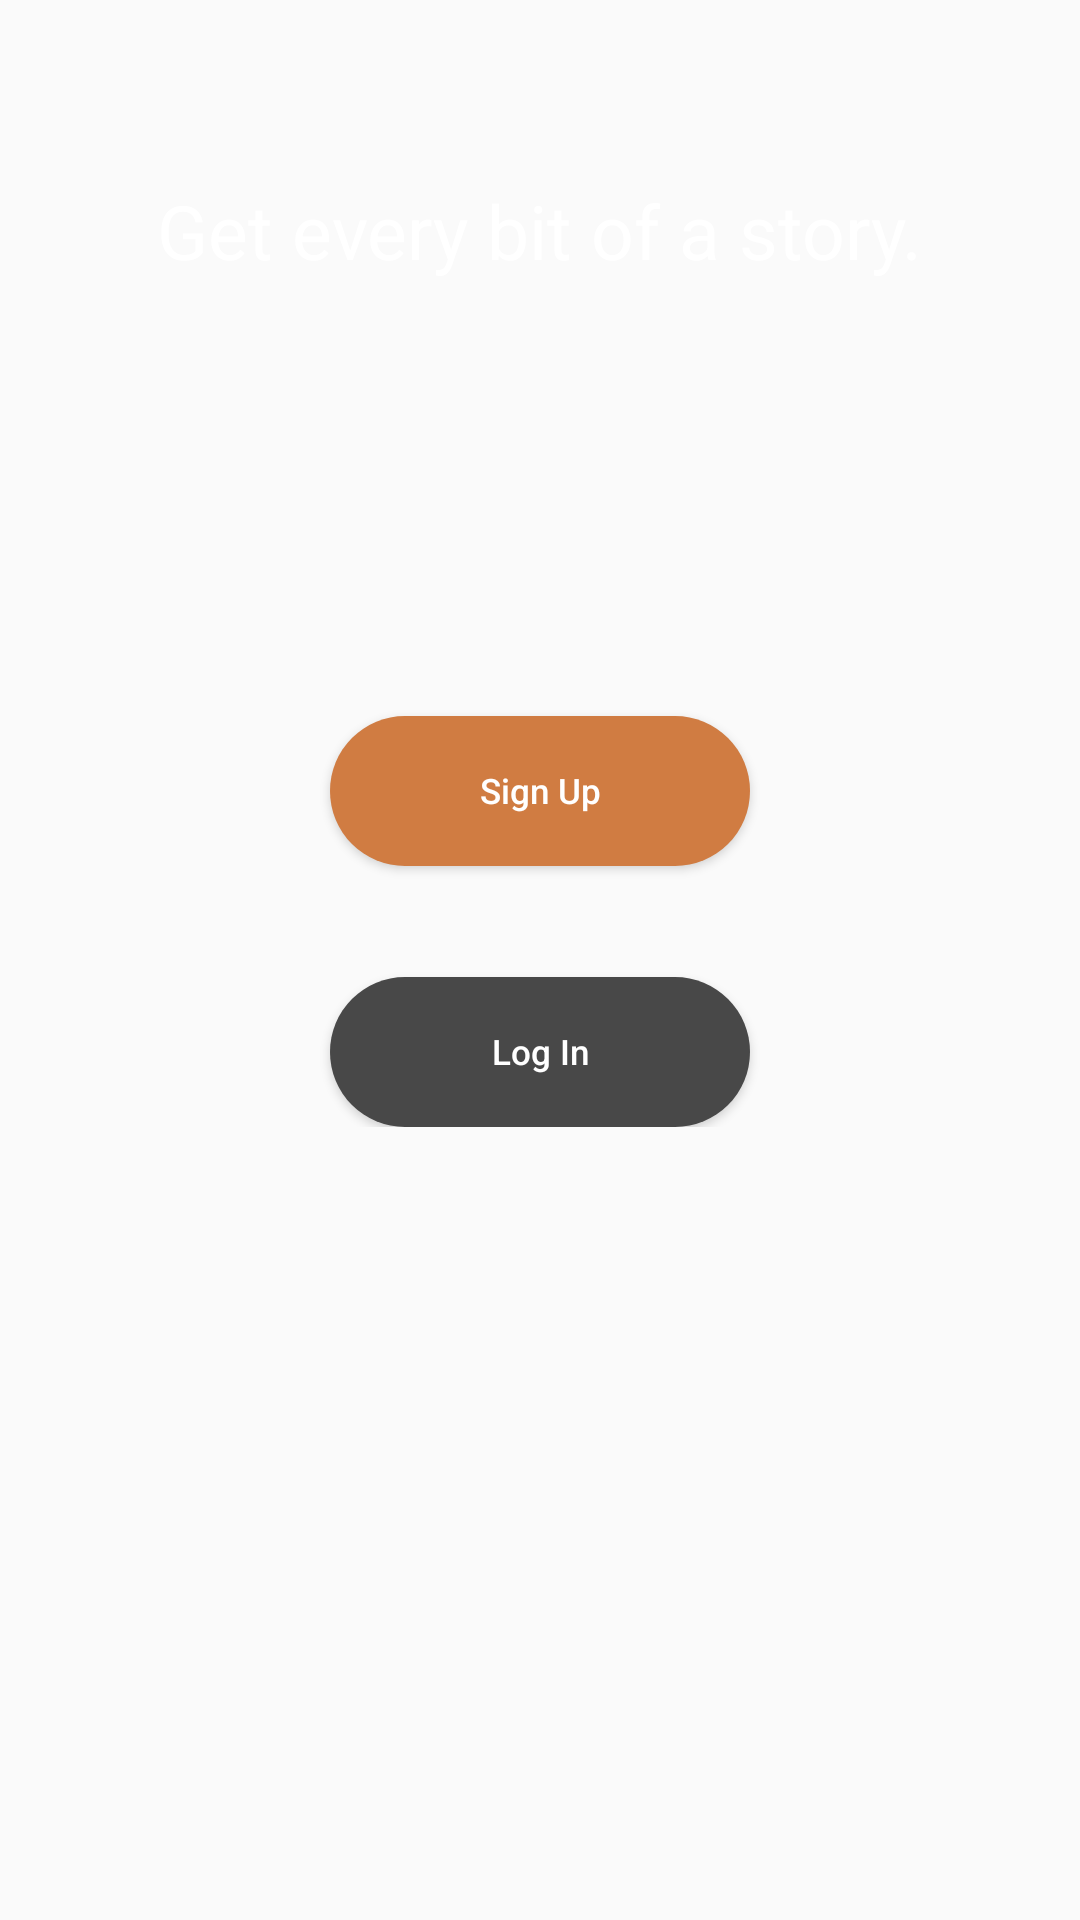

Layout XML and referenced resources for this Android screen:
<!-- AndroidManifest.xml: application theme AppTheme -->
<!-- res/layout/login.xml -->
<?xml version="1.0" encoding="utf-8"?>
<RelativeLayout xmlns:android="http://schemas.android.com/apk/res/android"
    android:orientation="vertical" android:layout_width="match_parent"
    android:layout_height="match_parent"
    android:background="@drawable/splash_bg">


    <ScrollView
        android:layout_width="match_parent"
        android:layout_height="match_parent"
        android:id="@+id/scrollView">

        <RelativeLayout xmlns:android="http://schemas.android.com/apk/res/android"
            android:layout_width="match_parent"
            android:layout_height="match_parent">
            <ImageView
                android:layout_width="wrap_content"
                android:layout_height="wrap_content"
                android:id="@+id/imageView3"
                android:src="@drawable/splash_logo"
                android:layout_alignParentTop="true"
                android:layout_centerHorizontal="true"
                android:layout_marginTop="30dp" />

            <TextView
                android:layout_width="wrap_content"
                android:layout_height="wrap_content"
                android:textAppearance="?android:attr/textAppearanceMedium"
                android:text="Get every bit of a story."
                android:id="@+id/textView2"
                android:textColor="#ffffff"
                android:textSize="25sp"
                android:layout_below="@+id/imageView3"
                android:layout_centerHorizontal="true"
                android:layout_marginTop="30dp"/>

            <Button
                android:layout_width="wrap_content"
                android:layout_height="wrap_content"
                android:layout_below="@id/textView2"
                android:hint="Sign Up"
                android:id="@+id/button"
                android:layout_marginTop="145dp"
                android:layout_centerHorizontal="true"
                android:background="@drawable/roundshapebtn"
                android:focusableInTouchMode="false"
                android:textSize="35px"
                android:width="420px"
                android:textColorHint="#ffffff"
                android:height="88px" />

            <Button
                android:layout_width="wrap_content"
                android:layout_height="wrap_content"
                android:hint="Log In"
                android:id="@+id/button2"
                android:layout_alignTop="@+id/button"
                android:layout_centerHorizontal="true"
                android:layout_marginTop="87dp"
                android:background="@drawable/roundshapebtn1"
                android:textSize="35px"
                android:width="420px"
                android:textColorHint="#ffffff"
                android:height="88px" />

        </RelativeLayout>
    </ScrollView>


</RelativeLayout>
<!-- resources referenced by this layout -->
<resources>
  <!-- drawable roundshapebtn (drawable) -->
  <?xml version="1.0" encoding="utf-8"?>
  <shape xmlns:android="http://schemas.android.com/apk/res/android" android:shape="rectangle" android:padding="10dp">
      <solid android:color="#D07C42"/> 
      <size android:height="50dp"/>
      <corners
          android:bottomRightRadius="30dp"
          android:bottomLeftRadius="30dp"
          android:topLeftRadius="30dp"
          android:topRightRadius="30dp"/>
  </shape>
  <!-- drawable roundshapebtn1 (drawable) -->
  <?xml version="1.0" encoding="utf-8"?>
  <shape xmlns:android="http://schemas.android.com/apk/res/android" android:shape="rectangle" android:padding="10dp">
      <solid android:color="#484848"/> 
      <size android:height="50dp"/>
      <corners
          android:bottomRightRadius="30dp"
          android:bottomLeftRadius="30dp"
          android:topLeftRadius="30dp"
          android:topRightRadius="30dp"/>
  </shape>
  <style name="AppTheme" parent="Theme.AppCompat.Light.NoActionBar">
          
          <item name="colorPrimary">@color/weirdblue</item>
          <item name="colorPrimaryDark">@color/weirdblue</item>
          <item name="colorAccent">@color/buttonorange</item>
      </style>
  <color name="weirdblue">#14324E</color>
  <color name="buttonorange">#D07C42</color>
</resources>
